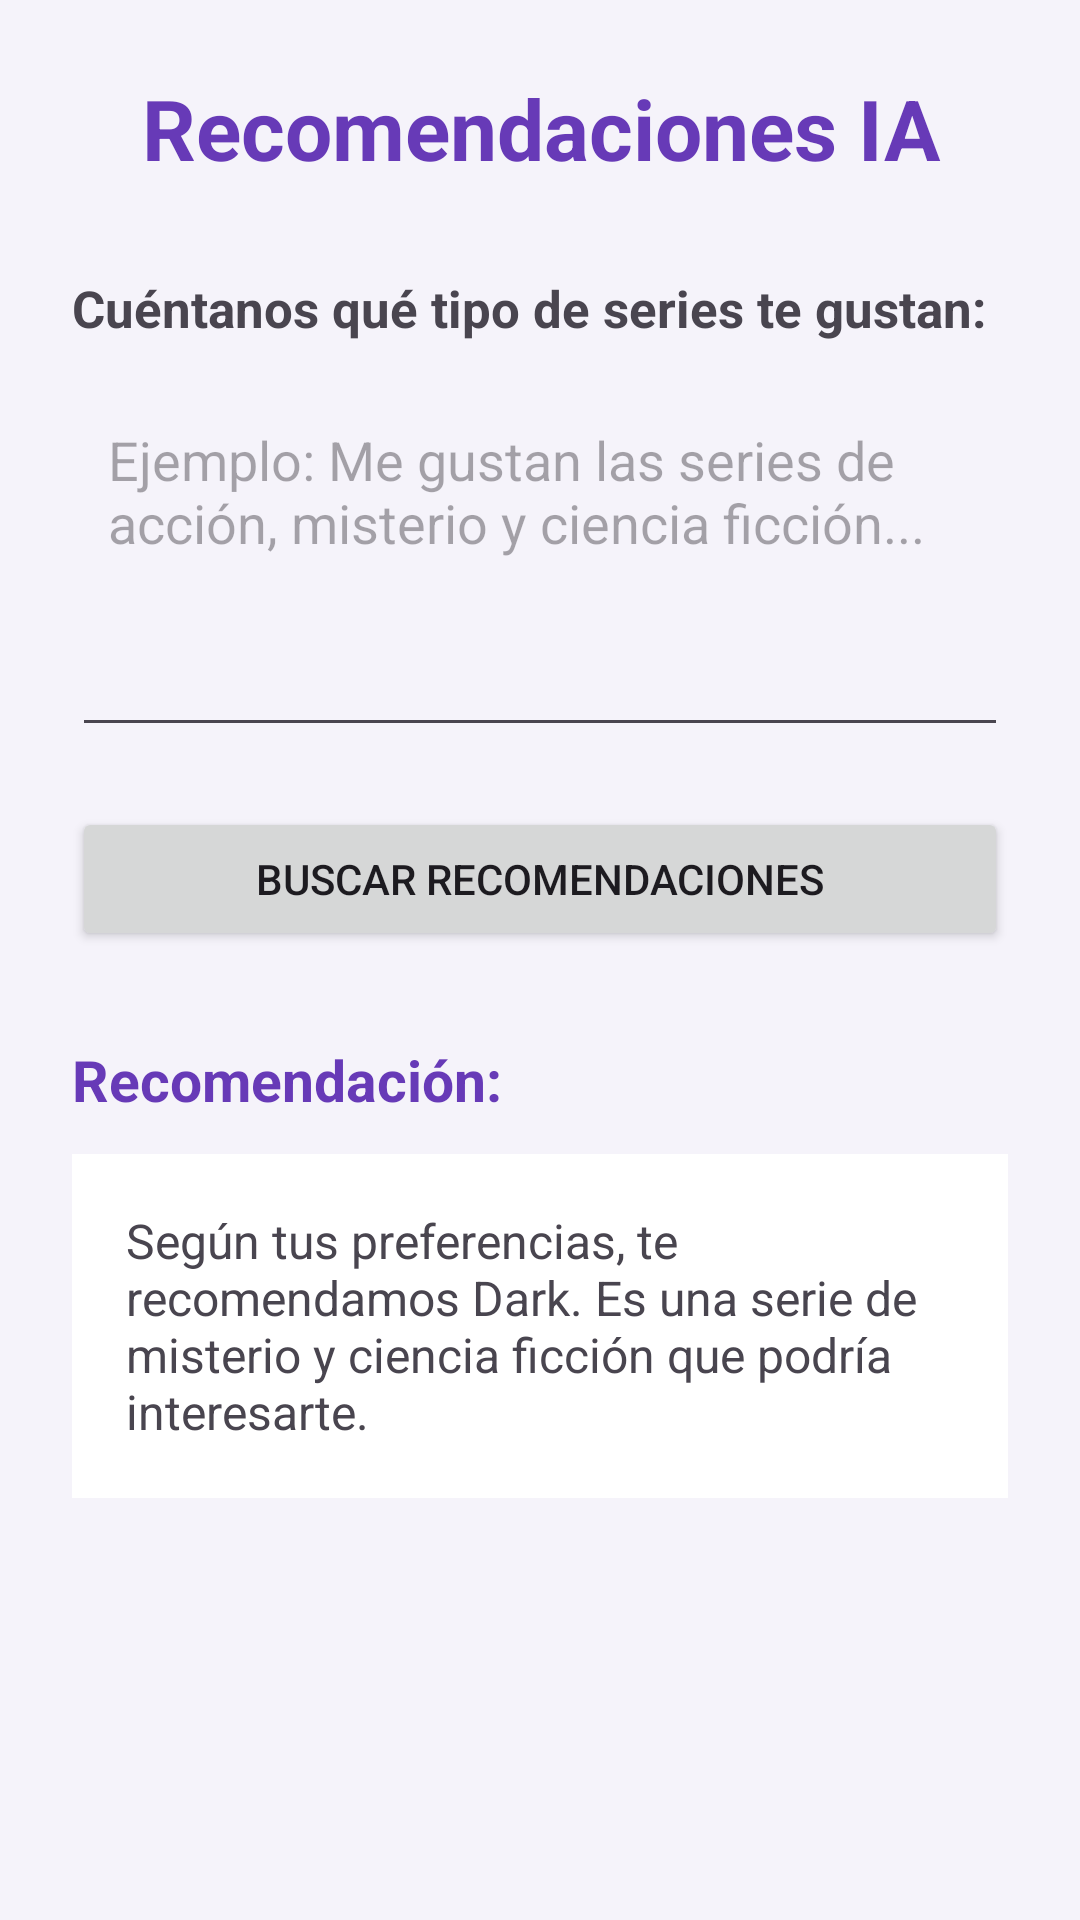

The Android layout XML behind this screen, and the referenced resources:
<!-- AndroidManifest.xml: application theme Theme.SeriesTrack -->
<!-- res/layout/activity_ia.xml -->
<?xml version="1.0" encoding="utf-8"?>
<ScrollView xmlns:android="http://schemas.android.com/apk/res/android"
    android:layout_width="match_parent"
    android:layout_height="match_parent"
    android:background="@color/background"
    android:fillViewport="true">

    <LinearLayout
        android:layout_width="match_parent"
        android:layout_height="wrap_content"
        android:orientation="vertical"
        android:padding="24dp">

        <TextView
            android:id="@+id/txtTituloIA"
            android:layout_width="match_parent"
            android:layout_height="wrap_content"
            android:text="@string/titulo_ia"
            android:textSize="28sp"
            android:textStyle="bold"
            android:textColor="@color/purple_primary"
            android:gravity="center"
            android:layout_marginBottom="20dp" />

        <TextView
            android:layout_width="match_parent"
            android:layout_height="wrap_content"
            android:text="@string/pregunta_ia"
            android:textSize="17sp"
            android:textStyle="bold"
            android:layout_marginTop="10dp" />

        <EditText
            android:id="@+id/edtPreferencias"
            android:layout_width="match_parent"
            android:layout_height="120dp"
            android:hint="@string/hint_preferencias"
            android:inputType="textMultiLine|textCapSentences"
            android:gravity="top"
            android:padding="12dp"
            android:layout_marginTop="15dp" />

        <Button
            android:id="@+id/btnConsultarIA"
            android:layout_width="match_parent"
            android:layout_height="wrap_content"
            android:text="@string/consultar_ia"
            android:layout_marginTop="20dp" />

        <TextView
            android:id="@+id/txtTituloRespuesta"
            android:layout_width="match_parent"
            android:layout_height="wrap_content"
            android:text="@string/titulo_respuesta"
            android:textSize="19sp"
            android:textStyle="bold"
            android:textColor="@color/purple_primary"
            android:layout_marginTop="30dp" />

        <TextView
            android:id="@+id/txtRespuesta"
            android:layout_width="match_parent"
            android:layout_height="wrap_content"
            android:text="@string/respuesta_ia"
            android:textSize="16sp"
            android:padding="18dp"
            android:background="@color/white"
            android:layout_marginTop="12dp" />

    </LinearLayout>

</ScrollView>
<!-- resources referenced by this layout -->
<resources>
  <color name="background">#F5F3FA</color>
  <color name="purple_primary">#673AB7</color>
  <color name="white">#FFFFFF</color>
  <string name="consultar_ia">Buscar recomendaciones</string>
  <string name="hint_preferencias">Ejemplo: Me gustan las series de acción, misterio y ciencia ficción...</string>
  <string name="pregunta_ia">Cuéntanos qué tipo de series te gustan:</string>
  <string name="respuesta_ia">Según tus preferencias, te recomendamos Dark. Es una serie de misterio y ciencia ficción que podría interesarte.</string>
  <string name="titulo_ia">Recomendaciones IA</string>
  <string name="titulo_respuesta">Recomendación:</string>
  <style name="Theme.SeriesTrack" parent="Base.Theme.SeriesTrack" />
  <style name="Base.Theme.SeriesTrack" parent="Theme.Material3.DayNight.NoActionBar">
          <item name="colorPrimary">@color/purple_primary</item>
          <item name="colorOnPrimary">@color/white</item>
          <item name="colorSecondary">@color/purple_dark</item>
          <item name="android:colorBackground">@color/background</item>
      </style>
  <color name="purple_dark">#4527A0</color>
</resources>
